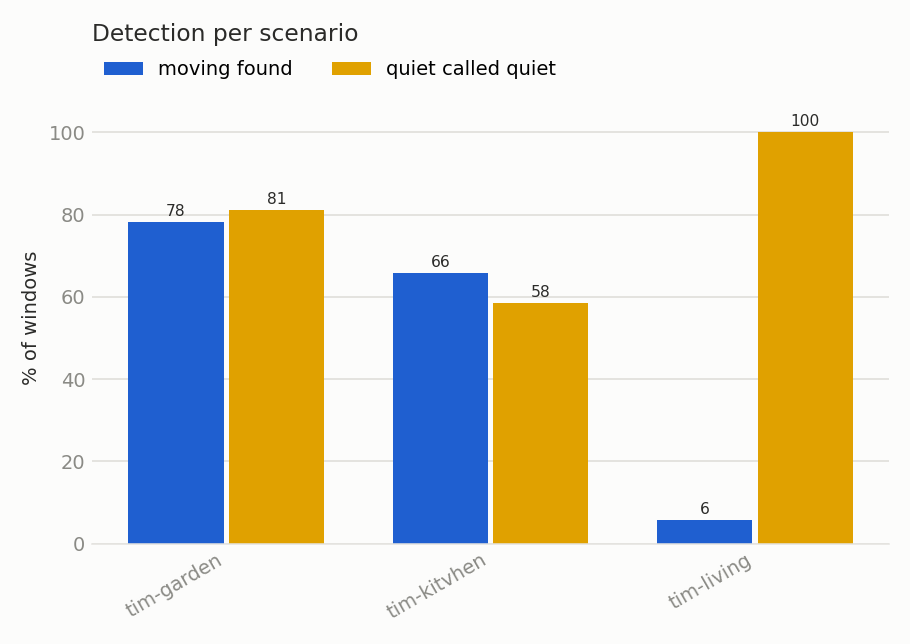

Data behind this chart, as committed beside it:
scenario, obstruction, distance_m, rssi_dbm, packets_per_s, windows, moving_windows, quiet_windows, moving_found, quiet_called_quiet, balanced, accuracy_3class, notes
tim-garden, , , -68.8, 43.6, 99, 46, 53, 0.7826, 0.8113, 0.797, 0.4646, tx outside rx approx 8m outside away, pe…
tim-kitvhen, , , -66.1, 46.4, 132, 79, 53, 0.6582, 0.5849, 0.6216, 0.6288, txin coat rack rx in kitchen table, pers…
tim-living, , , -61.7, 47.0, 303, 276, 27, 0.05797, 1.0, 0.529, 0.05281, tx rx in living, person moving in guest …
